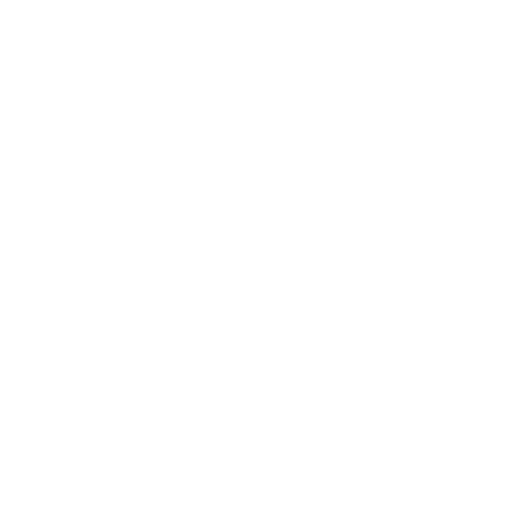
t = 0.00 s
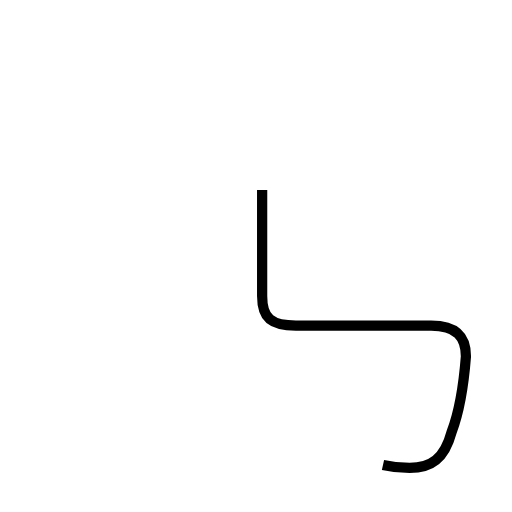
t = 1.50 s
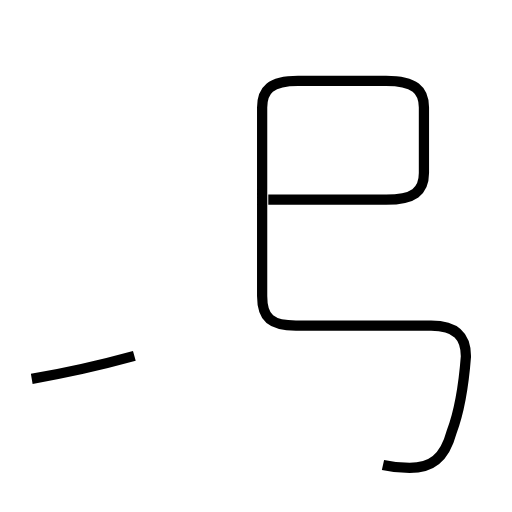
t = 3.31 s
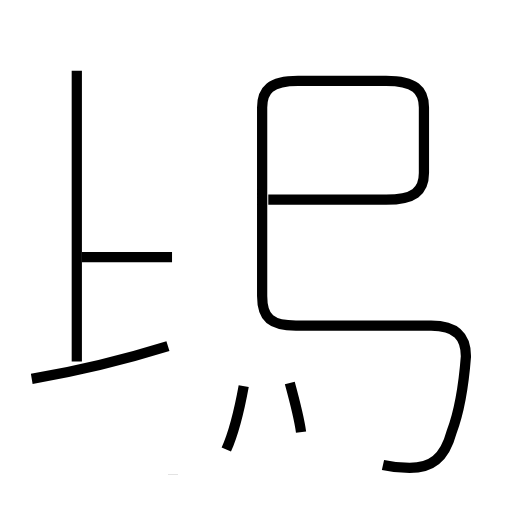
t = 4.87 s
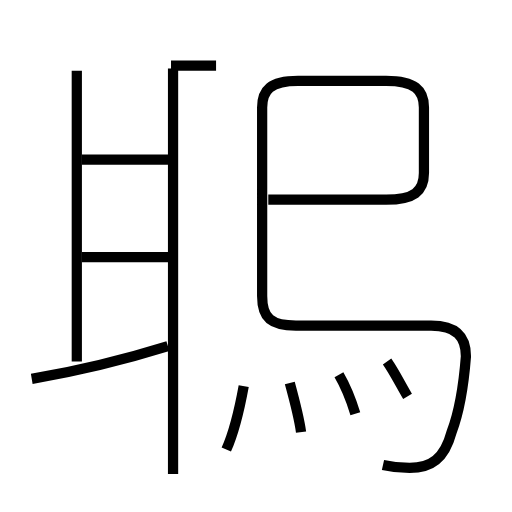
t = 6.70 s
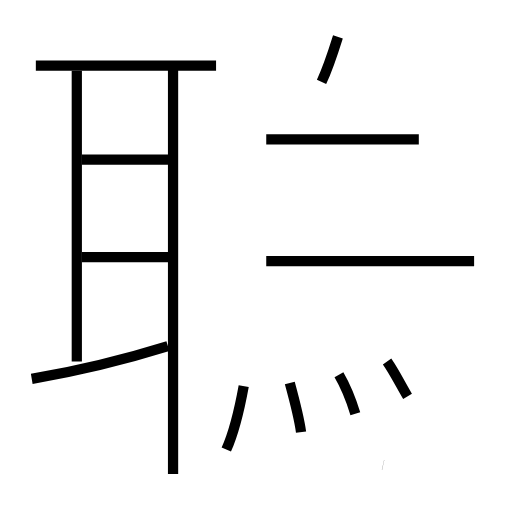
t = 8.29 s

The animated SVG that drew these frames (rendered in a browser with its animation timeline set to each time). Animation: 14 SMIL elements (animate=14); one cycle of 8.29 s.

<?xml version='1.0' encoding='utf-8'?>
<svg viewBox="0.0 -6.0 50.0 50.0" version="1.1" xmlns="http://www.w3.org/2000/svg"><rect x="-1000" y="-1000" width="2000" height="2000" stroke="white" fill="white" /><g style="fill:none;stroke:#000000;stroke-width:1"><path d="M 37.4 1.4 C 38.3 1.6 39.2 1.7 40.0 1.7 C 42.1 1.7 43.4 0.8 44.1 -1.8 C 44.9 -3.9 45.3 -6.6 45.5 -9.2 C 45.5 -11.1 44.6 -12.2 42.1 -12.2 L 28.9 -12.2 C 26.5 -12.2 25.6 -12.9 25.6 -15.1 L 25.6 -33.5 C 25.6 -35.2 26.4 -36.1 29.1 -36.1 L 37.7 -36.1 C 40.5 -36.1 41.4 -35.2 41.4 -33.5 L 41.4 -27.1 C 41.4 -25.3 40.4 -24.5 37.7 -24.5 L 26.2 -24.5 " transform="translate(0.0 38.0)" stroke-dasharray="100.02866527535244" stroke-dashoffset="100.02866527535244"><animate attributeName="stroke-dashoffset" from="100.02866527535244" to="0" dur="3.000859958260573s" begin="0s; anim_end.end" fill="freeze" id="anim0" /></path><path d="M 3.1 -7.0 C 7.2 -7.7 11.9 -8.8 16.4 -10.2 " transform="translate(0.0 38.0)" stroke-dasharray="13.689112151377644" stroke-dashoffset="13.689112151377644"><animate attributeName="stroke-dashoffset" from="13.689112151377644" to="0" dur="0.4106733645413293s" begin="anim0.end" fill="freeze" id="anim1" /></path><path d="M 22.1 -0.1 C 22.9 -1.9 23.4 -4.1 23.8 -6.3 " transform="translate(0.0 38.0)" stroke-dasharray="6.443591446937614" stroke-dashoffset="6.443591446937614"><animate attributeName="stroke-dashoffset" from="6.443591446937614" to="0" dur="0.1933077434081284s" begin="anim1.end" fill="freeze" id="anim2" /></path><path d="M 7.5 -8.7 L 7.5 -37.1 " transform="translate(0.0 38.0)" stroke-dasharray="28.400000000000002" stroke-dashoffset="28.400000000000002"><animate attributeName="stroke-dashoffset" from="28.400000000000002" to="0" dur="0.852s" begin="anim2.end" fill="freeze" id="anim3" /></path><path d="M 16.8 -18.9 L 8.0 -18.9 " transform="translate(0.0 38.0)" stroke-dasharray="8.8" stroke-dashoffset="8.8"><animate attributeName="stroke-dashoffset" from="8.8" to="0" dur="0.264s" begin="anim3.end" fill="freeze" id="anim4" /></path><path d="M 29.4 -1.8 C 29.2 -3.3 28.6 -5.5 28.3 -6.6 " transform="translate(0.0 38.0)" stroke-dasharray="4.927621600155939" stroke-dashoffset="4.927621600155939"><animate attributeName="stroke-dashoffset" from="4.927621600155939" to="0" dur="0.14782864800467818s" begin="anim4.end" fill="freeze" id="anim5" /></path><path d="M 16.9 2.3 L 16.9 -37.3 " transform="translate(0.0 38.0)" stroke-dasharray="39.599999999999994" stroke-dashoffset="39.599999999999994"><animate attributeName="stroke-dashoffset" from="39.599999999999994" to="0" dur="1.1879999999999997s" begin="anim5.end" fill="freeze" id="anim6" /></path><path d="M 34.7 -3.6 C 34.3 -4.9 33.8 -6.2 33.1 -7.4 " transform="translate(0.0 38.0)" stroke-dasharray="4.132247542698568" stroke-dashoffset="4.132247542698568"><animate attributeName="stroke-dashoffset" from="4.132247542698568" to="0" dur="0.12396742628095704s" begin="anim6.end" fill="freeze" id="anim7" /></path><path d="M 16.8 -28.4 L 8.0 -28.4 " transform="translate(0.0 38.0)" stroke-dasharray="8.8" stroke-dashoffset="8.8"><animate attributeName="stroke-dashoffset" from="8.8" to="0" dur="0.264s" begin="anim7.end" fill="freeze" id="anim8" /></path><path d="M 39.8 -5.3 C 39.2 -6.3 38.5 -7.7 37.8 -8.7 " transform="translate(0.0 38.0)" stroke-dasharray="3.9460018141951476" stroke-dashoffset="3.9460018141951476"><animate attributeName="stroke-dashoffset" from="3.9460018141951476" to="0" dur="0.11838005442585442s" begin="anim8.end" fill="freeze" id="anim9" /></path><path d="M 21.1 -37.6 L 3.5 -37.6 " transform="translate(0.0 38.0)" stroke-dasharray="17.6" stroke-dashoffset="17.6"><animate attributeName="stroke-dashoffset" from="17.6" to="0" dur="0.528s" begin="anim9.end" fill="freeze" id="anim10" /></path><path d="M 46.3 -18.5 L 26.0 -18.5 " transform="translate(0.0 38.0)" stroke-dasharray="20.299999999999997" stroke-dashoffset="20.299999999999997"><animate attributeName="stroke-dashoffset" from="20.299999999999997" to="0" dur="0.6089999999999999s" begin="anim10.end" fill="freeze" id="anim11" /></path><path d="M 40.9 -30.4 L 26.0 -30.4 " transform="translate(0.0 38.0)" stroke-dasharray="14.899999999999999" stroke-dashoffset="14.899999999999999"><animate attributeName="stroke-dashoffset" from="14.899999999999999" to="0" dur="0.44699999999999995s" begin="anim11.end" fill="freeze" id="anim12" /></path><path d="M 31.4 -36.0 C 32.1 -37.5 32.5 -38.8 33.0 -40.4" transform="translate(0.0 38.0)" stroke-dasharray="4.6859593063280744" stroke-dashoffset="4.6859593063280744"><animate attributeName="stroke-dashoffset" from="4.6859593063280744" to="0" dur="0.14057877918984224s" begin="anim12.end" fill="freeze" id="anim_end" /></path></g></svg>
